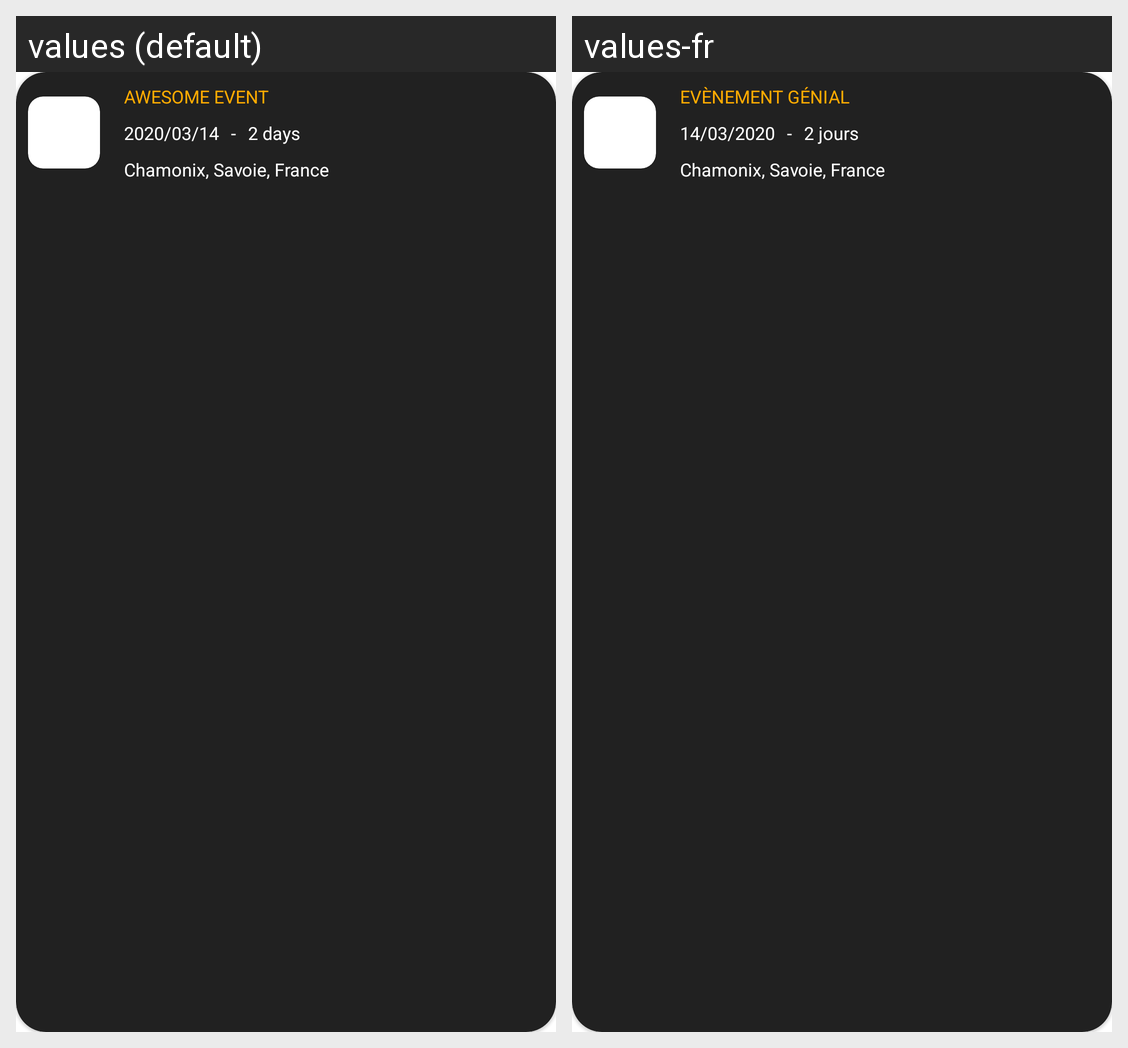

Locale-by-locale string values for the Android screen shown in this grid:
Android screen res/layout/map_info_window_event.xml rendered under 2 locales, left to right: values (default), values-fr. Device: Nexus 5 (rendered at 1080×1920; each locale shown at half size, 540×960, under a caption strip naming it); theme AppTheme.
Strings drawn on this screen, with the default value and each locale's value (text and hints the layout hard-codes, and strings that could not be matched under every locale, appear in the picture but are not listed):

example_event_name
  values: Awesome event
  values-fr: Evènement génial

example_event_begin_date
  values: 2020/03/14
  values-fr: 14/03/2020

label_common_text_separator
  values: -
  values-fr: -

example_event_nb_days
  values: 2 days
  values-fr: 2 jours

example_location
  values: Chamonix, Savoie, France
  values-fr: Chamonix, Savoie, France
